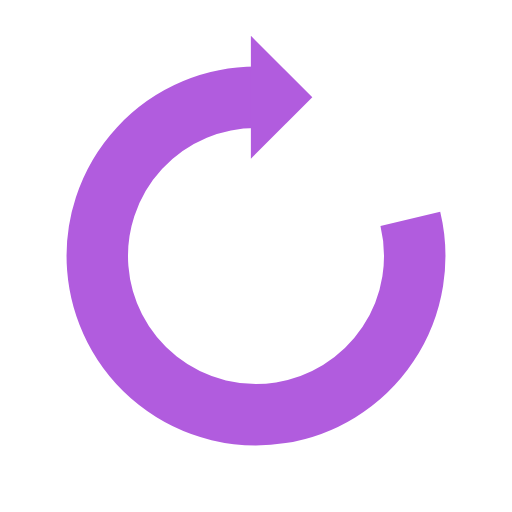
t = 0.00 s
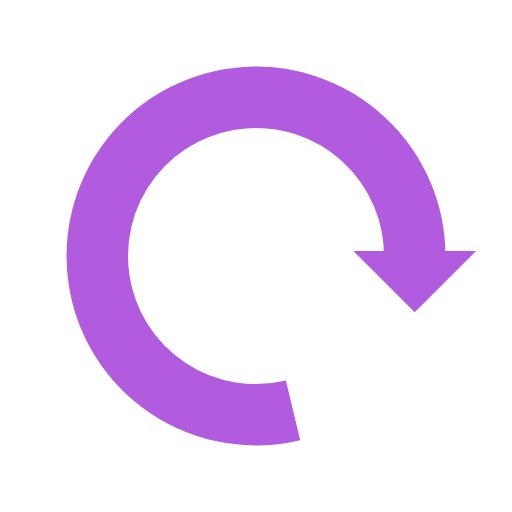
t = 0.25 s
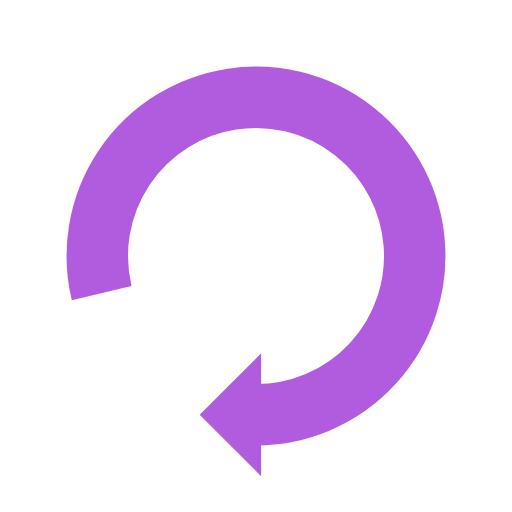
t = 0.50 s
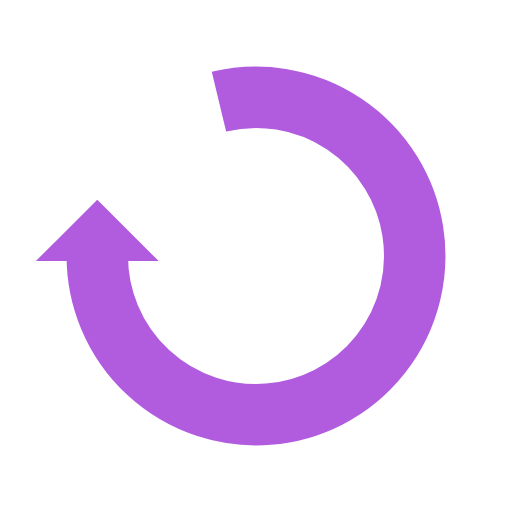
t = 0.75 s

The animated SVG that drew these frames (rendered in a browser with its animation timeline set to each time). Animation: 1 SMIL element (animateTransform=1); one cycle of 1.00 s, repeats indefinitely.

<?xml version="1.0" encoding="utf-8"?>
<svg xmlns="http://www.w3.org/2000/svg" xmlns:xlink="http://www.w3.org/1999/xlink" style="margin: auto; background: none; display: block; shape-rendering: auto;" width="200px" height="200px" viewBox="0 0 100 100" preserveAspectRatio="xMidYMid">
<g>
  <path d="M50 19A31 31 0 1 0 80.14346753232797 42.76319372046695" fill="none" stroke="#b15cde" stroke-width="12"></path>
  <path d="M49 7L49 31L61 19L49 7" fill="#b15cde"></path>
  <animateTransform attributeName="transform" type="rotate" repeatCount="indefinite" dur="1s" values="0 50 50;360 50 50" keyTimes="0;1"></animateTransform>
</g>
<!-- [ldio] generated by https://loading.io/ --></svg>
